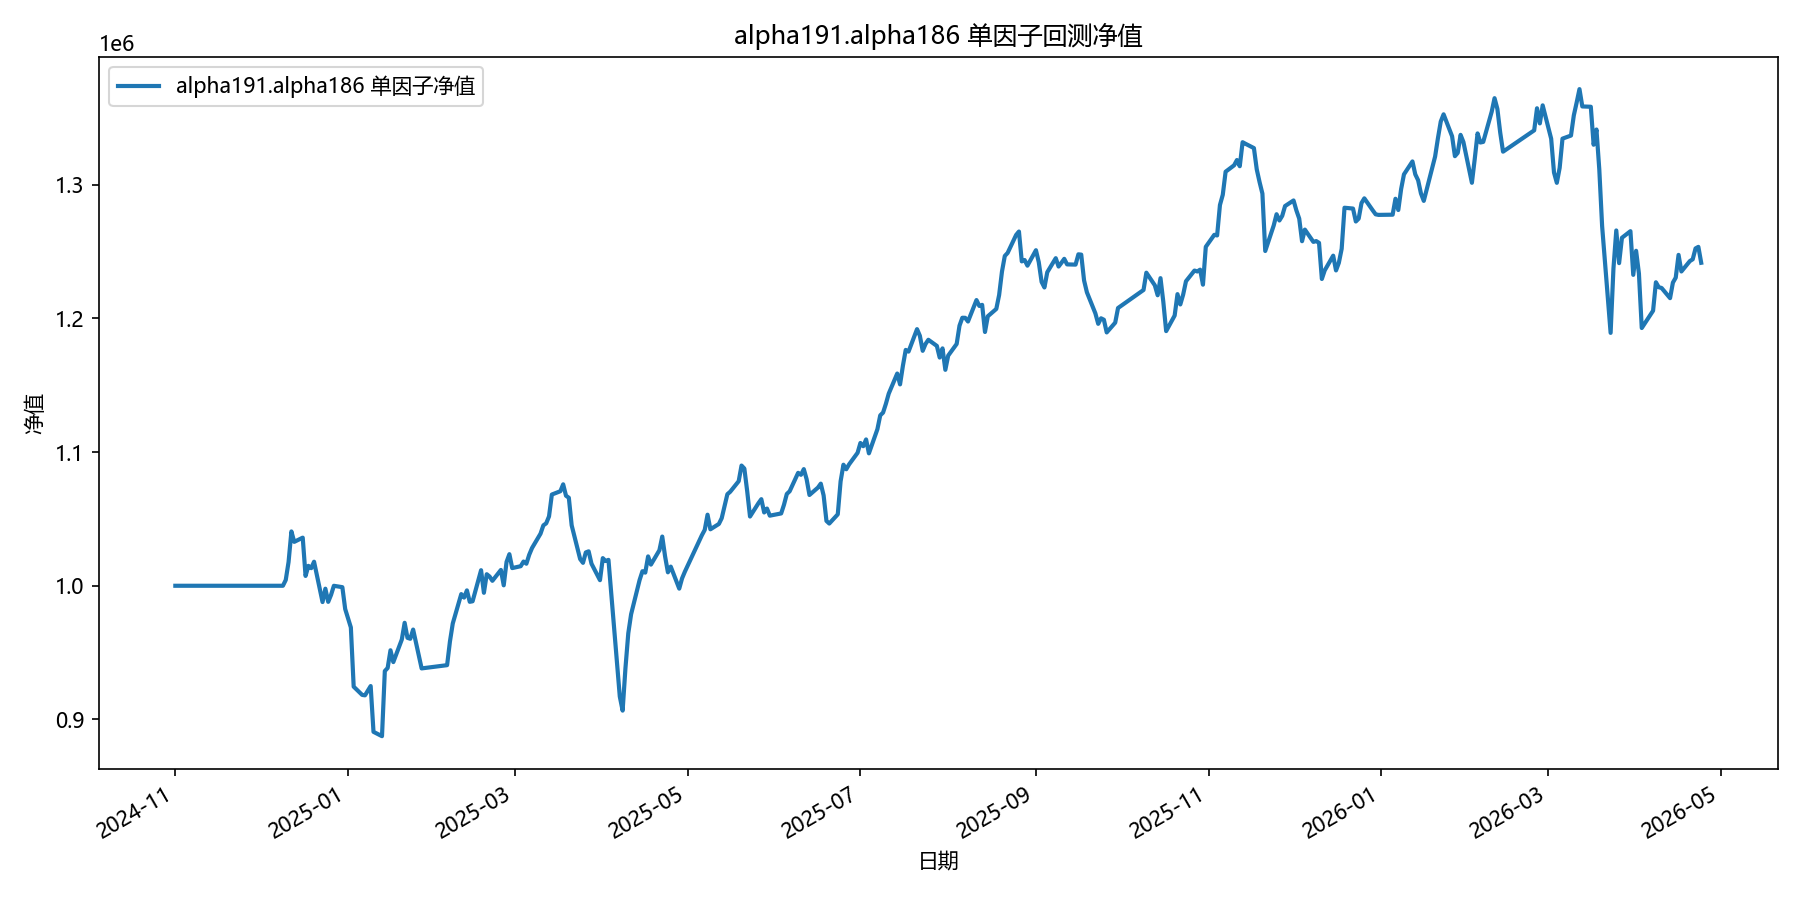

The file beside this chart, header and first rows:
date, equity
2024-11-01, 1000000
2024-11-04, 1000000
2024-11-05, 1000000
2024-11-06, 1000000
2024-11-07, 1000000
2024-11-08, 1000000
2024-11-11, 1000000
2024-11-12, 1000000
2024-11-13, 1000000
2024-11-14, 1000000
2024-11-15, 1000000
2024-11-18, 1000000
2024-11-19, 1000000
2024-11-20, 1000000
2024-11-21, 1000000
2024-11-22, 1000000
2024-11-25, 1000000
2024-11-26, 1000000
2024-11-27, 1000000
2024-11-28, 1000000
2024-11-29, 1000000
2024-12-02, 1000000
2024-12-03, 1000000
2024-12-04, 1000000
2024-12-05, 1000000
2024-12-06, 1000000
2024-12-09, 1000000
2024-12-10, 1004308
2024-12-11, 1017813
2024-12-12, 1040625
2024-12-13, 1032834
2024-12-16, 1035987
2024-12-17, 1007360
2024-12-18, 1014906
2024-12-19, 1013145
2024-12-20, 1017992
2024-12-23, 987827
2024-12-24, 997797
2024-12-25, 987953
2024-12-26, 993156
2024-12-27, 999969
2024-12-30, 998946
2024-12-31, 982587
2025-01-02, 968830
2025-01-03, 924526
2025-01-06, 918361
2025-01-07, 918068
2025-01-08, 921480
2025-01-09, 925004
2025-01-10, 890748
2025-01-13, 887495
2025-01-14, 936195
2025-01-15, 938540
2025-01-16, 951748
2025-01-17, 942907
2025-01-20, 959785
2025-01-21, 972290
2025-01-22, 961045
2025-01-23, 960360
2025-01-24, 967247
... 299 more rows
